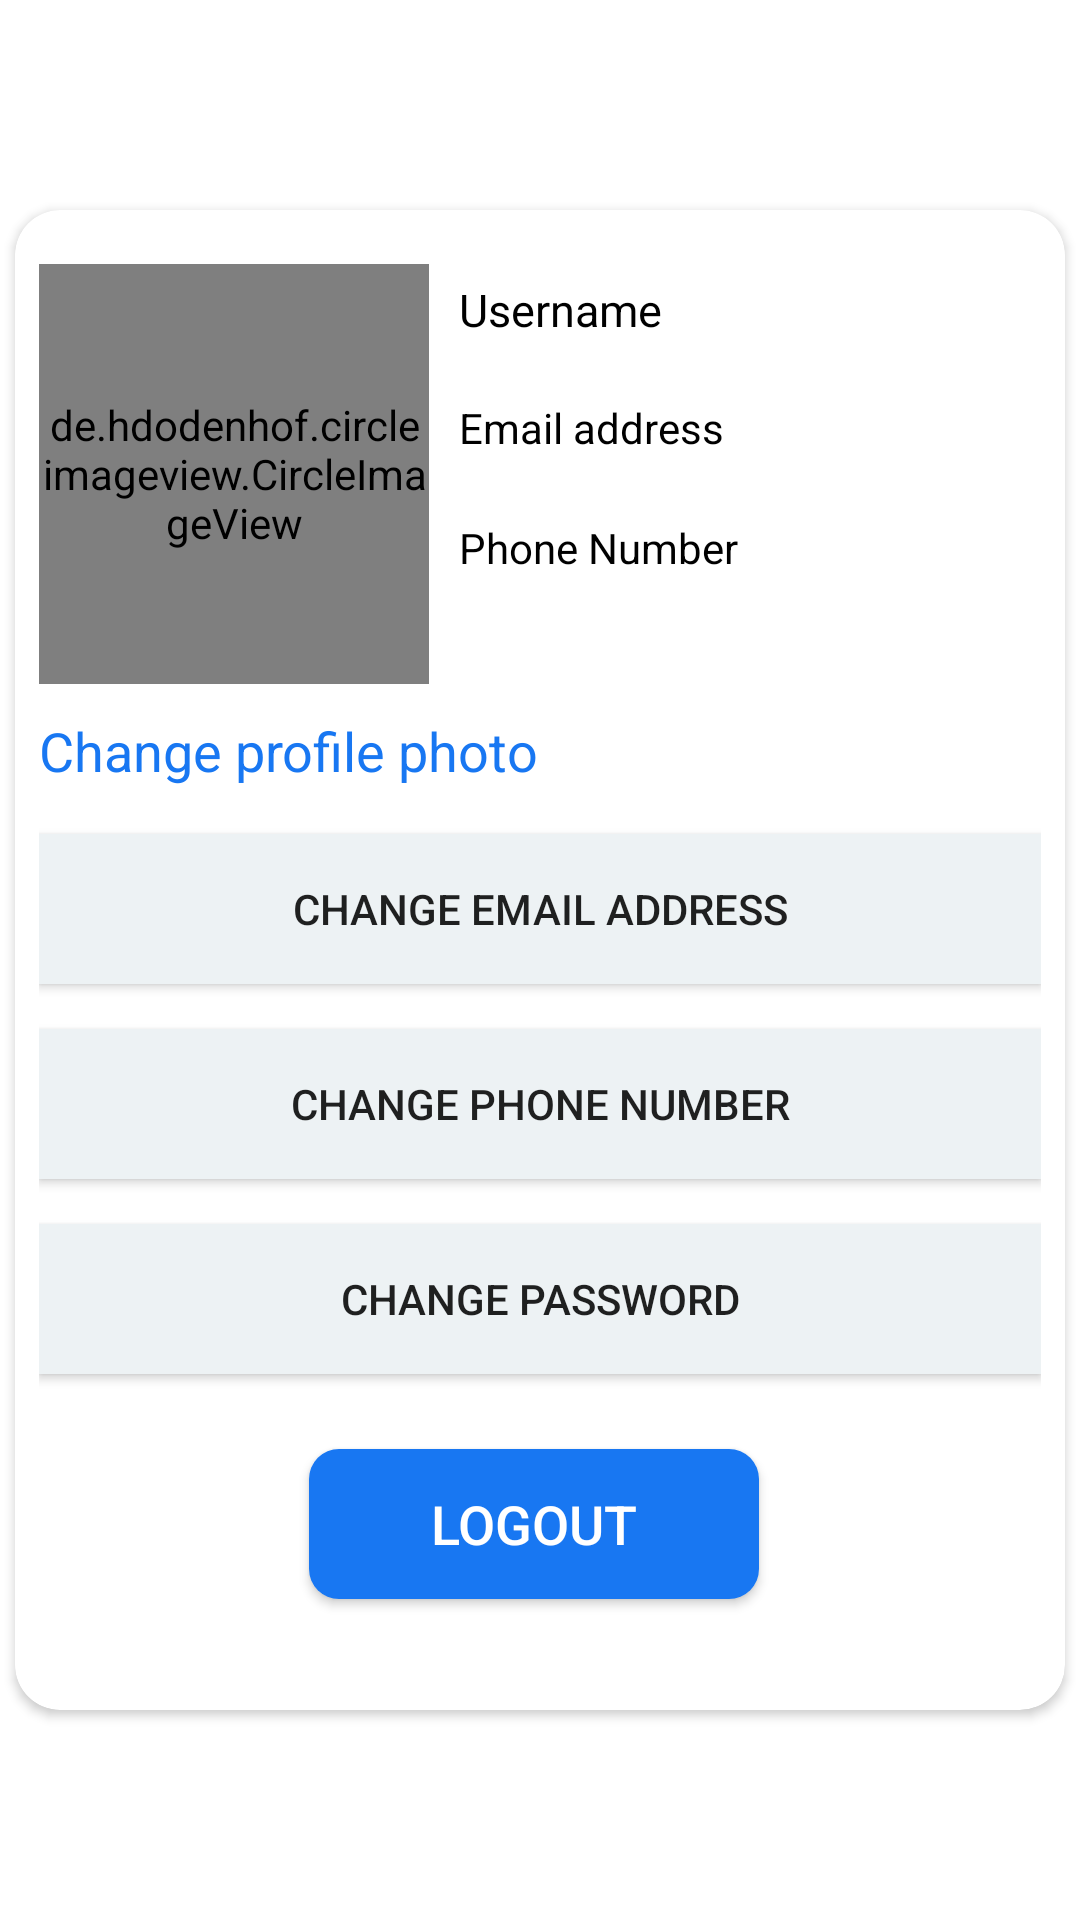

This screen was rendered from an Android layout file. Write that file and the resources it references.
<!-- AndroidManifest.xml: application theme Theme.MotherChild_DigitalHealth_Book -->
<!-- res/layout/activity_edit_profile.xml -->
<?xml version="1.0" encoding="utf-8"?>
<androidx.constraintlayout.widget.ConstraintLayout xmlns:android="http://schemas.android.com/apk/res/android"
    xmlns:app="http://schemas.android.com/apk/res-auto"
    xmlns:tools="http://schemas.android.com/tools"
    android:layout_width="match_parent"
    android:layout_height="match_parent"
    tools:context=".EditProfile_activity">

    <androidx.cardview.widget.CardView
        android:id="@+id/login_view"
        android:layout_width="350dp"
        android:layout_height="500dp"
        android:elevation="150dp"
        app:layout_constraintBottom_toBottomOf="parent"
        app:layout_constraintEnd_toEndOf="parent"
        app:layout_constraintStart_toStartOf="parent"
        app:layout_constraintTop_toTopOf="parent"
        app:cardCornerRadius="15dp">

        <RelativeLayout
            android:layout_width="match_parent"
            android:layout_height="match_parent"
            android:padding="8dp">

            <de.hdodenhof.circleimageview.CircleImageView
                android:id="@+id/edit_profile_pic"
                android:layout_width="130dp"
                android:layout_height="140dp"
                android:layout_gravity="center"
                android:layout_marginTop="10dp"
                android:src="@drawable/profile_image"
                app:civ_border_color="#FF000000"
                app:civ_border_width="2dp"
                android:onClick="change_profile_pic"/>

            <TextView
                android:id="@+id/edit_profile_username"
                android:layout_width="match_parent"
                android:layout_height="30dp"
                android:layout_marginTop="15dp"
                android:layout_toEndOf="@+id/edit_profile_pic"
                android:paddingStart="10dp"
                android:text="Username"
                android:textColor="@color/black"
                android:textSize="15sp"
                tools:ignore="HardcodedText,RtlSymmetry" />

            <TextView
                android:id="@+id/edit_profile_email"
                android:layout_width="match_parent"
                android:layout_height="30dp"
                android:layout_below="@id/edit_profile_username"
                android:layout_marginTop="10dp"
                android:layout_toEndOf="@+id/edit_profile_pic"
                android:paddingStart="10dp"
                android:text="Email address"
                android:textColor="@color/black"
                android:textSize="14sp"
                tools:ignore="HardcodedText,RtlSymmetry" />

            <TextView
                android:id="@+id/edit_profile_phoneNo"
                android:layout_width="match_parent"
                android:layout_height="30dp"
                android:layout_below="@id/edit_profile_email"
                android:layout_marginTop="10dp"
                android:layout_toEndOf="@+id/edit_profile_pic"
                android:paddingStart="10dp"
                android:text="Phone Number"
                android:textColor="@color/black"
                android:textSize="14sp"
                tools:ignore="HardcodedText,RtlSymmetry" />

            <TextView
                android:id="@+id/change_profile_pic"
                android:layout_width="match_parent"
                android:layout_height="40dp"
                android:layout_below="@+id/edit_profile_pic"
                android:layout_marginTop="10dp"
                android:text="Change profile photo"
                android:textColor="#1877F2"
                android:textSize="18sp"
                tools:ignore="HardcodedText" />

            <androidx.appcompat.widget.AppCompatButton
                android:id="@+id/change_email_btn"
                android:layout_width="match_parent"
                android:layout_height="50dp"
                android:layout_below="@id/change_profile_pic"
                android:background="#edf2f4"
                android:text="Change Email Address"
                android:onClick="change_email_btn"
                tools:ignore="HardcodedText"/>

            <androidx.appcompat.widget.AppCompatButton
                android:id="@+id/change_no_btn"
                android:layout_width="match_parent"
                android:layout_height="50dp"
                android:layout_below="@id/change_email_btn"
                android:layout_marginTop="15dp"
                android:background="#edf2f4"
                android:text="Change Phone Number"
                android:onClick="change_pNo_btn"
                tools:ignore="HardcodedText" />

            <androidx.appcompat.widget.AppCompatButton
                android:id="@+id/change_pw_btn"
                android:layout_width="match_parent"
                android:layout_height="50dp"
                android:layout_below="@id/change_no_btn"
                android:layout_marginTop="15dp"
                android:background="#edf2f4"
                android:text="Change Password"
                android:onClick="change_pw_btn"
                tools:ignore="HardcodedText" />

            <androidx.appcompat.widget.AppCompatButton
                android:id="@+id/logout_btn"
                android:layout_width="150dp"
                android:layout_height="50dp"
                android:layout_below="@+id/change_pw_btn"
                android:layout_gravity="center_horizontal"
                android:layout_marginStart="90dp"
                android:layout_marginTop="25dp"
                android:background="@drawable/button_style"
                android:onClick="editP_logout"
                android:text="Logout"
                android:textColor="@color/white"
                android:textSize="18sp"
                tools:ignore="HardcodedText,UsingOnClickInXml" />

        </RelativeLayout>

    </androidx.cardview.widget.CardView>


</androidx.constraintlayout.widget.ConstraintLayout>
<!-- resources referenced by this layout -->
<resources>
  <color name="black">#FF000000</color>
  <color name="white">#FFFFFFFF</color>
  <!-- drawable button_style (drawable) -->
  <?xml version="1.0" encoding="utf-8"?>
  <shape xmlns:android="http://schemas.android.com/apk/res/android">
      <corners android:radius="15dp"/>
      <solid android:color="#C52519"/>
  </shape>
  <style name="Theme.MotherChild_DigitalHealth_Book" parent="Theme.MaterialComponents.DayNight.DarkActionBar">
          
          <item name="colorPrimary">@color/purple_500</item>
          <item name="colorPrimaryVariant">@color/purple_700</item>
          <item name="colorOnPrimary">@color/white</item>
          
          <item name="colorSecondary">@color/teal_200</item>
          <item name="colorSecondaryVariant">@color/teal_700</item>
          <item name="colorOnSecondary">@color/black</item>
          
          <item name="android:statusBarColor" tools:targetApi="l">?attr/colorPrimaryVariant</item>
          
      </style>
  <color name="purple_500">#FF6200EE</color>
  <color name="purple_700">#FF3700B3</color>
  <color name="teal_200">#FF03DAC5</color>
  <color name="teal_700">#FF018786</color>
</resources>
